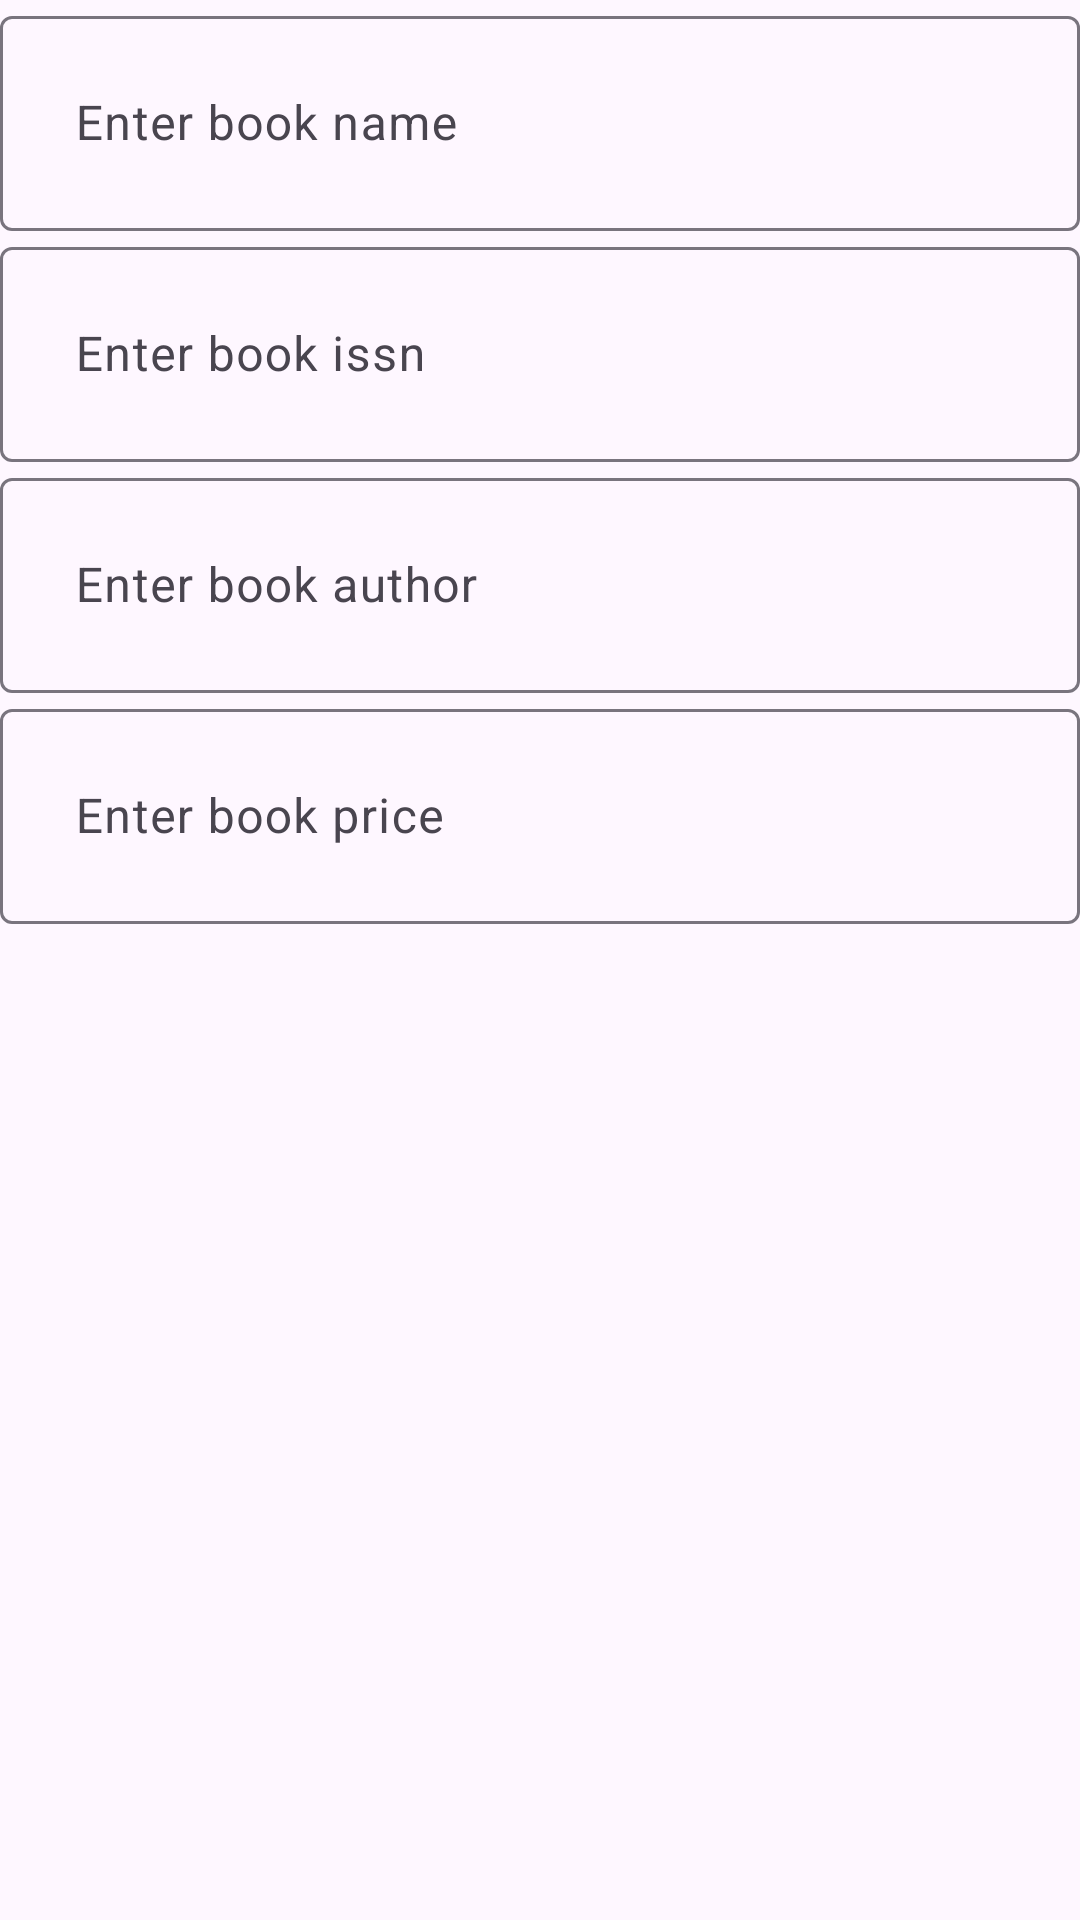

Reconstruct the res/layout file that produces this screen, plus the resources it refers to.
<!-- AndroidManifest.xml: application theme Theme.FireB_V1 -->
<!-- res/layout/add_book_form.xml -->
<?xml version="1.0" encoding="utf-8"?>
<LinearLayout xmlns:android="http://schemas.android.com/apk/res/android"
    android:layout_width="match_parent"
    android:layout_height="match_parent"
    android:orientation="vertical">

    <com.google.android.material.textfield.TextInputLayout
        android:layout_width="match_parent"
        android:layout_height="wrap_content"
        >
        <com.google.android.material.textfield.TextInputEditText
            android:layout_width="match_parent"
            android:layout_height="wrap_content"
            android:hint="Enter book name"
            android:id="@+id/etBookName"
            android:padding="25dp"
            android:drawableStart="@drawable/icon_add"
            android:drawablePadding="10dp"
            />
    </com.google.android.material.textfield.TextInputLayout>
    <com.google.android.material.textfield.TextInputLayout
        android:layout_width="match_parent"
        android:layout_height="wrap_content"
        >
        <com.google.android.material.textfield.TextInputEditText
            android:layout_width="match_parent"
            android:layout_height="wrap_content"
            android:hint="Enter book issn"
            android:id="@+id/etIssnNumber"
            android:padding="25dp"
            android:inputType="number"
            />
    </com.google.android.material.textfield.TextInputLayout>
    <com.google.android.material.textfield.TextInputLayout
        android:layout_width="match_parent"
        android:layout_height="wrap_content"
        >
        <com.google.android.material.textfield.TextInputEditText
            android:layout_width="match_parent"
            android:layout_height="wrap_content"
            android:hint="Enter book author"
            android:id="@+id/etBookAuthor"
            android:padding="25dp"
            />
    </com.google.android.material.textfield.TextInputLayout>

    <com.google.android.material.textfield.TextInputLayout
        android:layout_width="match_parent"
        android:layout_height="wrap_content"
        >
        <com.google.android.material.textfield.TextInputEditText
            android:layout_width="match_parent"
            android:layout_height="wrap_content"
            android:hint="Enter book price"
            android:id="@+id/etBookPrice"
            android:padding="25dp"
            android:inputType="number"
            />
    </com.google.android.material.textfield.TextInputLayout>

</LinearLayout>
<!-- resources referenced by this layout -->
<resources>
  <style name="Theme.FireB_V1" parent="Base.Theme.FireB_V1" />
  <style name="Base.Theme.FireB_V1" parent="Theme.Material3.DayNight.NoActionBar">
          
          
      </style>
</resources>
